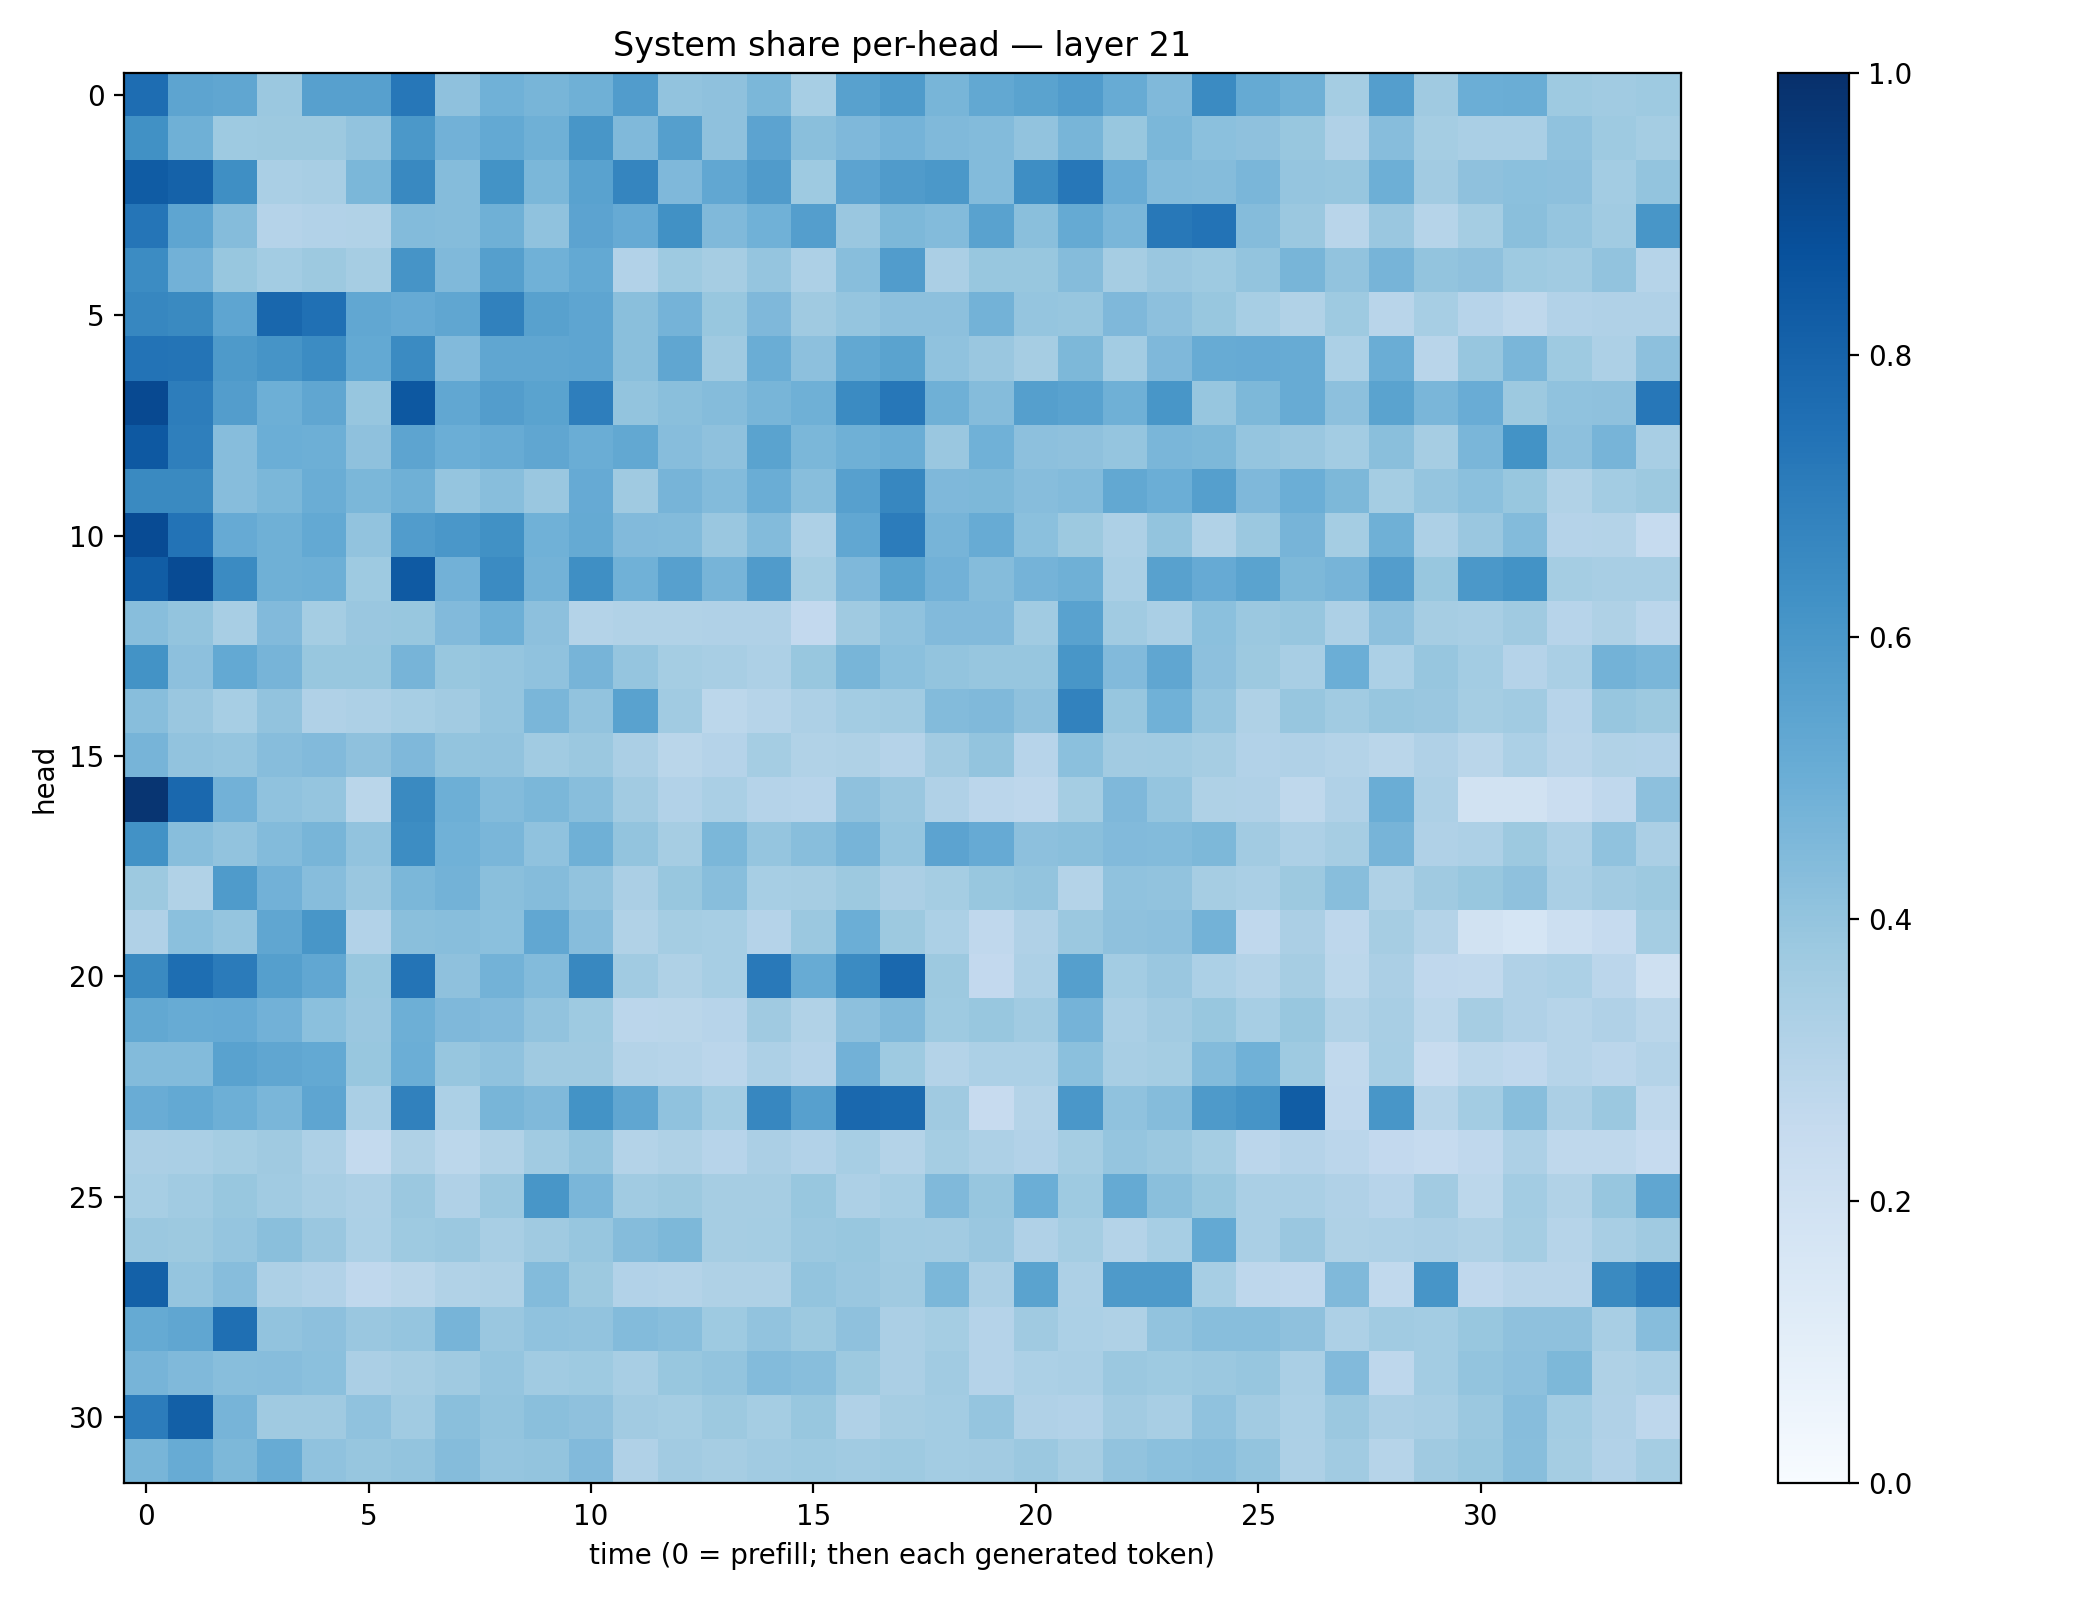

Values plotted in this chart, from the file beside it:
0.7635938, 0.53953177, 0.5337924, 0.3812577, 0.5622201, 0.5618051, 0.7239924, 0.412539, 0.48812267, 0.4662272, 0.49028292, 0.5756614, 0.4045804, 0.41161385, 0.45931295, 0.34417632, 0.5565012, 0.58562404, 0.46616158, 0.52672845, 0.55034465, 0.5765742, 0.50878954, 0.4483071
0.6279, 0.4918, 0.3711, 0.3756, 0.377, 0.4031, 0.5955, 0.4833, 0.521, 0.4921, 0.6025, 0.4463, 0.566, 0.4131, 0.5442, 0.4249, 0.4513, 0.4764, 0.448, 0.4393, 0.4027, 0.4675, 0.3869, 0.458
0.8297, 0.8083, 0.6333, 0.339, 0.3408, 0.4606, 0.6579, 0.437, 0.6176, 0.4588, 0.554, 0.6683, 0.4519, 0.5277, 0.5802, 0.3726, 0.5461, 0.5794, 0.5959, 0.4381, 0.6374, 0.723, 0.5041, 0.4387
0.7318, 0.5383, 0.4353, 0.3046, 0.3115, 0.3138, 0.4378, 0.4345, 0.4915, 0.4082, 0.5453, 0.5143, 0.6259, 0.4472, 0.4864, 0.5673, 0.3854, 0.4546, 0.4393, 0.5542, 0.4219, 0.5171, 0.4635, 0.7203
0.6483, 0.4808, 0.3877, 0.3572, 0.3764, 0.3496, 0.6107, 0.4464, 0.5654, 0.4865, 0.52, 0.3124, 0.3723, 0.35, 0.3971, 0.3263, 0.4295, 0.5754, 0.3335, 0.39, 0.3904, 0.4364, 0.3502, 0.3859
0.6651, 0.6559, 0.5362, 0.7873, 0.7537, 0.5287, 0.5154, 0.5344, 0.6851, 0.5549, 0.5373, 0.4232, 0.4751, 0.3873, 0.4521, 0.3683, 0.3978, 0.4159, 0.4151, 0.4775, 0.395, 0.3926, 0.4506, 0.4159
0.7392, 0.7349, 0.5868, 0.6107, 0.6475, 0.5219, 0.6487, 0.4451, 0.5345, 0.5336, 0.5361, 0.4246, 0.5345, 0.369, 0.5037, 0.4146, 0.5265, 0.55, 0.4093, 0.3858, 0.35, 0.4534, 0.3556, 0.4509
0.8985, 0.7028, 0.5723, 0.4932, 0.5347, 0.3934, 0.8441, 0.5293, 0.5736, 0.5487, 0.6967, 0.4011, 0.4224, 0.4365, 0.4661, 0.4909, 0.6519, 0.7237, 0.4893, 0.4375, 0.565, 0.5516, 0.49, 0.6029
0.8437, 0.6952, 0.4334, 0.4972, 0.4959, 0.4128, 0.5409, 0.4983, 0.5103, 0.5321, 0.5034, 0.5263, 0.4309, 0.4111, 0.5471, 0.4575, 0.49, 0.5029, 0.386, 0.4879, 0.4142, 0.4126, 0.395, 0.4616
0.6547, 0.6537, 0.4326, 0.4585, 0.5021, 0.4591, 0.4899, 0.3979, 0.4283, 0.3848, 0.5137, 0.3692, 0.4723, 0.4385, 0.503, 0.4279, 0.5612, 0.6676, 0.452, 0.4569, 0.4323, 0.4385, 0.5273, 0.4986
0.8926, 0.7419, 0.5153, 0.4886, 0.5223, 0.4025, 0.5781, 0.5987, 0.6284, 0.4866, 0.5174, 0.4429, 0.4412, 0.3857, 0.4397, 0.328, 0.5285, 0.7067, 0.4712, 0.509, 0.4205, 0.3753, 0.3253, 0.3988
0.8275, 0.8926, 0.6515, 0.492, 0.4937, 0.373, 0.8381, 0.4834, 0.6519, 0.477, 0.6349, 0.4872, 0.5607, 0.4693, 0.5789, 0.355, 0.4494, 0.5488, 0.4839, 0.4349, 0.4741, 0.4914, 0.3361, 0.5549
0.4291, 0.4022, 0.3434, 0.4427, 0.3541, 0.3859, 0.3894, 0.4444, 0.4939, 0.4152, 0.3074, 0.3128, 0.3157, 0.3171, 0.3168, 0.2612, 0.3699, 0.4101, 0.4415, 0.4416, 0.367, 0.5509, 0.366, 0.3395
0.6186, 0.4179, 0.522, 0.4702, 0.388, 0.3879, 0.4711, 0.3872, 0.3961, 0.4069, 0.4724, 0.3946, 0.3544, 0.3405, 0.3268, 0.3896, 0.4687, 0.4188, 0.4011, 0.3932, 0.3912, 0.6047, 0.4447, 0.5318
0.4283, 0.3846, 0.3442, 0.4046, 0.3202, 0.3255, 0.3453, 0.3615, 0.3963, 0.4613, 0.4059, 0.5529, 0.366, 0.2812, 0.2991, 0.326, 0.3561, 0.3652, 0.4397, 0.4463, 0.4132, 0.6832, 0.3916, 0.4874
0.4688, 0.4044, 0.3962, 0.4312, 0.4415, 0.4118, 0.4518, 0.4015, 0.4056, 0.3648, 0.3793, 0.3325, 0.2887, 0.3032, 0.3524, 0.3154, 0.3217, 0.3014, 0.3606, 0.4008, 0.2953, 0.4188, 0.3616, 0.366
0.9788, 0.7836, 0.4842, 0.4083, 0.3961, 0.286, 0.6546, 0.4923, 0.4397, 0.4609, 0.4275, 0.3608, 0.3094, 0.3378, 0.3044, 0.2937, 0.4108, 0.3841, 0.3199, 0.2814, 0.2768, 0.3526, 0.4505, 0.3961
0.6214, 0.427, 0.4056, 0.4397, 0.4673, 0.4028, 0.6424, 0.4869, 0.4619, 0.4096, 0.4915, 0.4014, 0.3509, 0.4589, 0.3947, 0.4291, 0.4717, 0.3961, 0.5449, 0.5141, 0.4144, 0.4235, 0.4436, 0.4397
0.3757, 0.3133, 0.5847, 0.483, 0.4302, 0.3832, 0.4581, 0.4768, 0.4229, 0.4341, 0.4054, 0.3358, 0.3896, 0.4259, 0.344, 0.3506, 0.3753, 0.3354, 0.3529, 0.3881, 0.4021, 0.3058, 0.4066, 0.4026
0.3182, 0.4216, 0.3982, 0.5329, 0.605, 0.3117, 0.4221, 0.4285, 0.4202, 0.5284, 0.4301, 0.3135, 0.3552, 0.3461, 0.3027, 0.3812, 0.5, 0.3786, 0.3301, 0.2672, 0.3182, 0.3816, 0.4116, 0.4145
0.6535, 0.7603, 0.7094, 0.5634, 0.5312, 0.3897, 0.7378, 0.4109, 0.4782, 0.4378, 0.6624, 0.366, 0.3231, 0.3445, 0.7173, 0.5114, 0.6485, 0.7822, 0.3762, 0.2593, 0.3249, 0.5656, 0.3592, 0.385
0.5272, 0.5094, 0.5132, 0.4834, 0.4181, 0.386, 0.4941, 0.4526, 0.4426, 0.4024, 0.372, 0.283, 0.2883, 0.2942, 0.3706, 0.3162, 0.415, 0.4479, 0.372, 0.3897, 0.3654, 0.4736, 0.3362, 0.3601
0.4407, 0.44, 0.5513, 0.5344, 0.5231, 0.389, 0.4994, 0.3927, 0.4097, 0.3691, 0.3707, 0.3081, 0.2969, 0.2818, 0.3274, 0.3039, 0.4826, 0.3749, 0.3083, 0.3308, 0.3316, 0.4185, 0.3421, 0.352
0.506, 0.5222, 0.4932, 0.4631, 0.5391, 0.3376, 0.6869, 0.3311, 0.466, 0.4489, 0.6204, 0.5329, 0.409, 0.3592, 0.6649, 0.5598, 0.7841, 0.777, 0.3703, 0.2428, 0.3058, 0.6001, 0.4088, 0.4337
0.3328, 0.3385, 0.3552, 0.3679, 0.3257, 0.254, 0.3231, 0.2792, 0.3153, 0.3635, 0.4015, 0.3069, 0.3204, 0.2949, 0.3346, 0.3119, 0.344, 0.3051, 0.3536, 0.3264, 0.3096, 0.3519, 0.3974, 0.3798
0.347, 0.3646, 0.3906, 0.3634, 0.3428, 0.3269, 0.3793, 0.3166, 0.38, 0.6054, 0.4636, 0.3636, 0.378, 0.3493, 0.3513, 0.3893, 0.3257, 0.3475, 0.4475, 0.3938, 0.4965, 0.3732, 0.5181, 0.4255
0.3811, 0.3778, 0.3965, 0.4256, 0.3843, 0.33, 0.3741, 0.3826, 0.3412, 0.3691, 0.3932, 0.4344, 0.4566, 0.3495, 0.3524, 0.3802, 0.3876, 0.3642, 0.3605, 0.3831, 0.3173, 0.3548, 0.3081, 0.345
0.8096, 0.3974, 0.4305, 0.3271, 0.3097, 0.2668, 0.2869, 0.3137, 0.3217, 0.4413, 0.3759, 0.3101, 0.3078, 0.3226, 0.3213, 0.3985, 0.3832, 0.3695, 0.4608, 0.3352, 0.5477, 0.3252, 0.5879, 0.5865
0.5186, 0.534, 0.7558, 0.4056, 0.4151, 0.3832, 0.3979, 0.4724, 0.3857, 0.4101, 0.4039, 0.4385, 0.4275, 0.3728, 0.4046, 0.3782, 0.4126, 0.3355, 0.3523, 0.3009, 0.3707, 0.3291, 0.3206, 0.4035
0.4697, 0.4485, 0.4264, 0.4298, 0.4192, 0.3345, 0.3497, 0.3696, 0.3976, 0.3664, 0.375, 0.3422, 0.3891, 0.3996, 0.4407, 0.4269, 0.3779, 0.333, 0.3637, 0.3033, 0.3314, 0.3392, 0.3824, 0.3736
0.7037, 0.8141, 0.4697, 0.3684, 0.3701, 0.4063, 0.3671, 0.4243, 0.4011, 0.4257, 0.414, 0.3605, 0.3526, 0.3783, 0.3546, 0.3901, 0.3189, 0.3498, 0.3558, 0.3966, 0.3198, 0.3107, 0.3595, 0.3405
0.4662, 0.5082, 0.4556, 0.5098, 0.41, 0.3914, 0.4018, 0.4348, 0.3968, 0.4016, 0.445, 0.3165, 0.3597, 0.3482, 0.3646, 0.3747, 0.3636, 0.3728, 0.3572, 0.361, 0.3796, 0.3501, 0.4042, 0.4216
